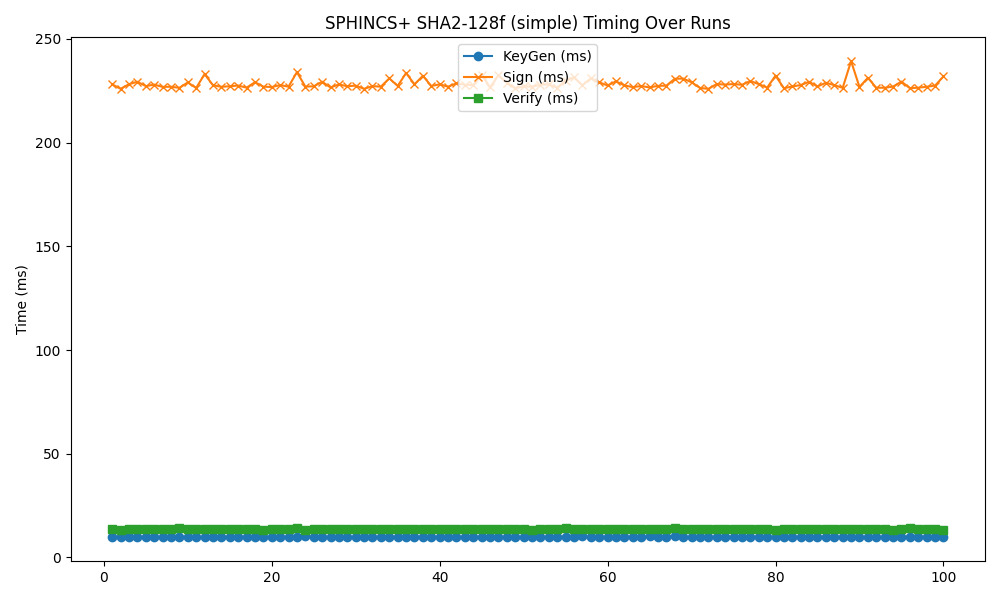

The file beside this chart, header and first rows:
timestamp, mode, keygen, sign, verify
2025-04-25 07:01:20, 128f, 9.717, 228.1, 13.54
2025-04-25 07:01:21, 128f, 9.947, 226, 13.26
2025-04-25 07:01:22, 128f, 9.762, 228.2, 13.46
2025-04-25 07:01:22, 128f, 9.939, 229.4, 13.58
2025-04-25 07:01:23, 128f, 9.703, 227.3, 13.72
2025-04-25 07:01:24, 128f, 9.653, 228, 13.82
2025-04-25 07:01:25, 128f, 9.660, 226.9, 13.63
2025-04-25 07:01:26, 128f, 9.797, 227, 13.69
2025-04-25 07:01:27, 128f, 9.664, 226.4, 14.06
2025-04-25 07:01:28, 128f, 9.945, 229, 13.63
2025-04-25 07:01:29, 128f, 9.669, 226.3, 13.51
2025-04-25 07:01:30, 128f, 9.842, 233.1, 13.62
2025-04-25 07:01:31, 128f, 9.673, 227.7, 13.56
2025-04-25 07:01:32, 128f, 9.763, 226.9, 13.61
2025-04-25 07:01:33, 128f, 9.775, 227.2, 13.6
2025-04-25 07:01:34, 128f, 9.694, 227.5, 13.81
2025-04-25 07:01:35, 128f, 9.989, 226.5, 13.84
2025-04-25 07:01:36, 128f, 9.733, 229.2, 13.66
2025-04-25 07:01:37, 128f, 9.691, 227, 13.41
2025-04-25 07:01:38, 128f, 9.645, 226.8, 13.59
2025-04-25 07:01:39, 128f, 9.814, 227.8, 13.59
2025-04-25 07:01:40, 128f, 9.725, 227, 13.64
2025-04-25 07:01:41, 128f, 9.754, 234, 13.94
2025-04-25 07:01:42, 128f, 10.22, 227, 13.44
2025-04-25 07:01:43, 128f, 9.853, 227.2, 13.63
2025-04-25 07:01:44, 128f, 9.861, 229.4, 13.77
2025-04-25 07:01:45, 128f, 9.796, 226.6, 13.46
2025-04-25 07:01:46, 128f, 9.785, 228.1, 13.47
2025-04-25 07:01:47, 128f, 9.830, 227.2, 13.81
2025-04-25 07:01:47, 128f, 9.698, 227.5, 13.48
2025-04-25 07:01:48, 128f, 9.792, 225.9, 13.74
2025-04-25 07:01:49, 128f, 9.723, 227.3, 13.54
2025-04-25 07:01:50, 128f, 9.762, 227, 13.64
2025-04-25 07:01:51, 128f, 9.712, 231, 13.64
2025-04-25 07:01:52, 128f, 9.704, 227.3, 13.56
2025-04-25 07:01:53, 128f, 9.741, 233.6, 13.68
2025-04-25 07:01:54, 128f, 9.708, 228.1, 13.73
2025-04-25 07:01:55, 128f, 9.722, 232.2, 13.64
2025-04-25 07:01:56, 128f, 9.649, 227.3, 13.75
2025-04-25 07:01:57, 128f, 9.691, 228.1, 13.45
2025-04-25 07:01:58, 128f, 9.749, 227, 13.68
2025-04-25 07:01:59, 128f, 9.923, 228.6, 13.73
2025-04-25 07:02:00, 128f, 9.692, 228, 13.66
2025-04-25 07:02:01, 128f, 9.829, 227.7, 13.83
2025-04-25 07:02:02, 128f, 9.682, 232.7, 13.55
2025-04-25 07:02:03, 128f, 9.704, 226.6, 13.81
2025-04-25 07:02:04, 128f, 9.633, 232.4, 13.91
2025-04-25 07:02:05, 128f, 9.803, 229, 13.49
2025-04-25 07:02:06, 128f, 9.749, 226.2, 13.54
2025-04-25 07:02:07, 128f, 9.764, 227.1, 13.75
2025-04-25 07:02:08, 128f, 9.759, 227, 13.32
2025-04-25 07:02:09, 128f, 9.639, 227.9, 13.74
2025-04-25 07:02:10, 128f, 9.747, 228.2, 13.77
2025-04-25 07:02:11, 128f, 9.757, 226.5, 13.62
2025-04-25 07:02:11, 128f, 9.700, 229.9, 14.23
2025-04-25 07:02:12, 128f, 9.633, 231.4, 13.67
2025-04-25 07:02:13, 128f, 10.35, 227.7, 13.73
2025-04-25 07:02:14, 128f, 9.641, 231, 13.64
2025-04-25 07:02:15, 128f, 9.729, 229.1, 13.65
2025-04-25 07:02:16, 128f, 9.661, 227.6, 13.66
... 40 more rows
